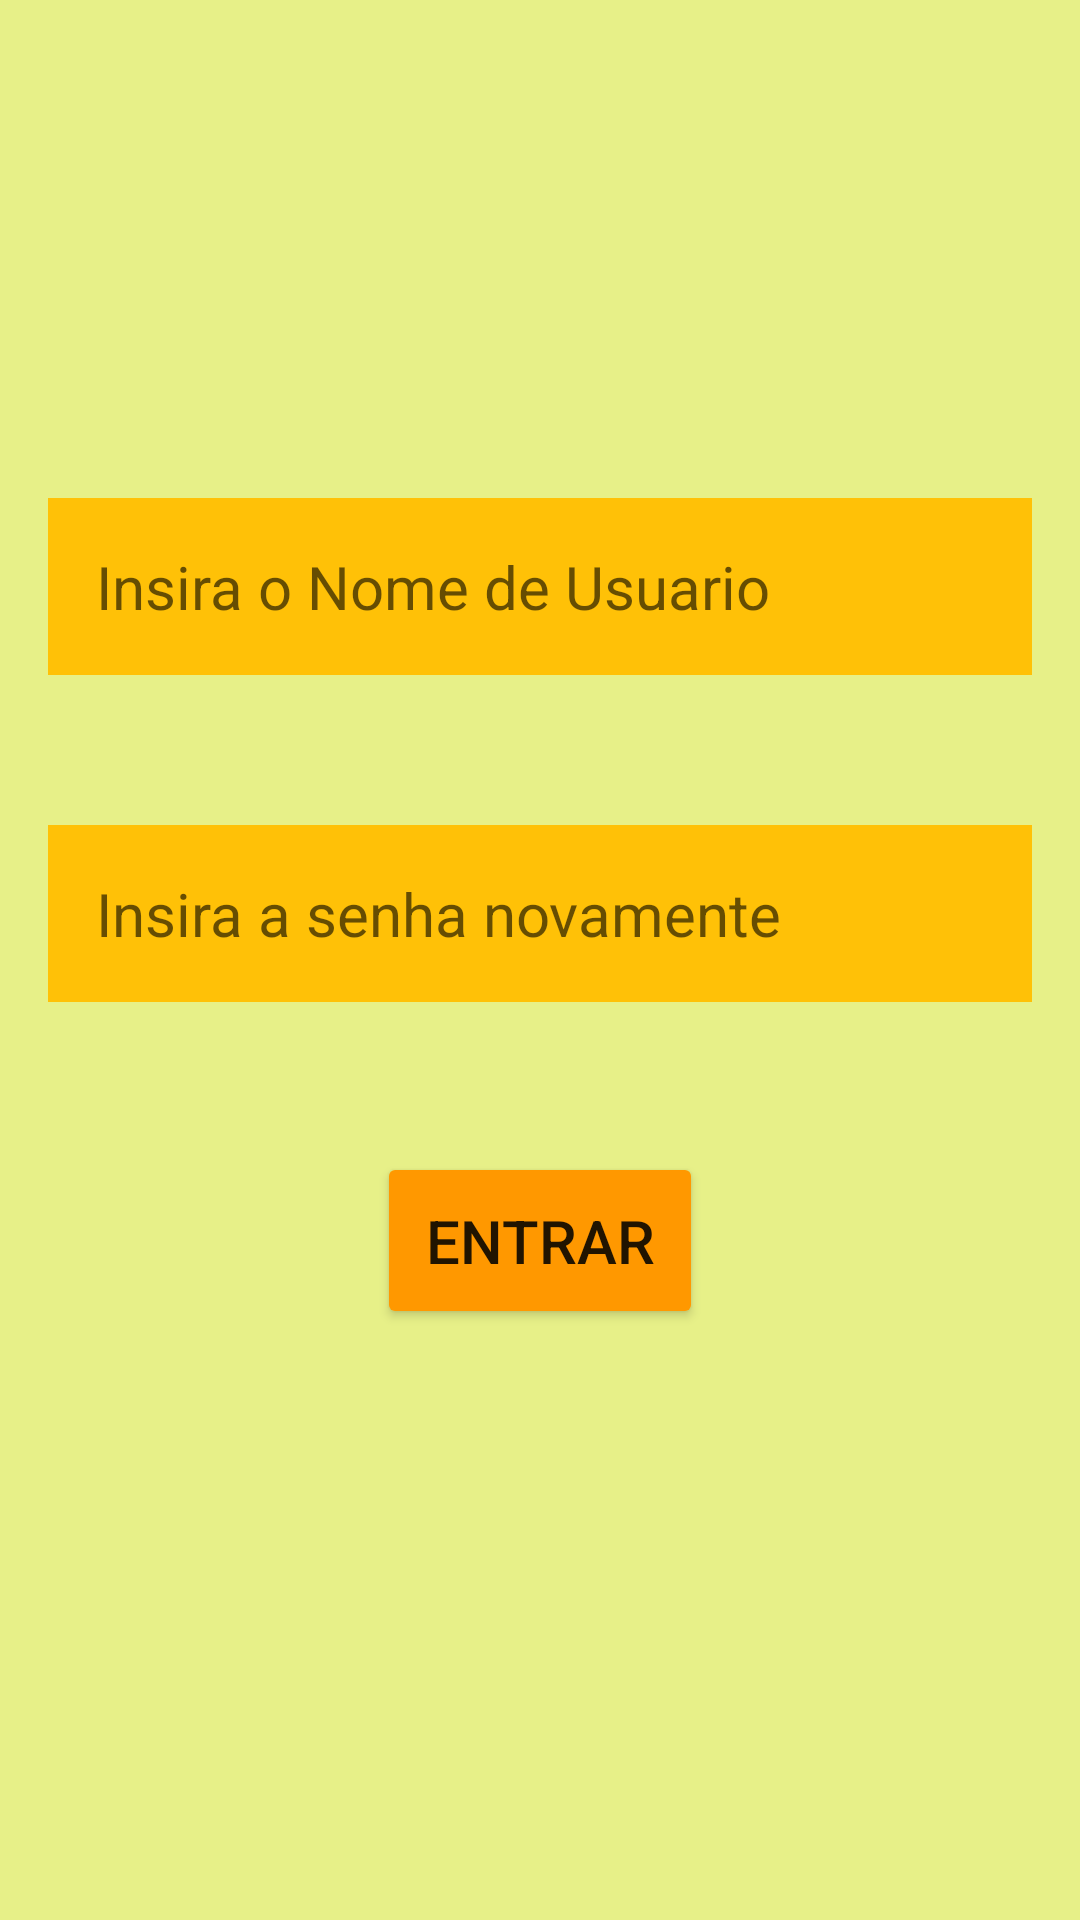

Here is an Android app screen rendered from its layout file. Give the layout XML and the strings, colors and styles it references.
<!-- AndroidManifest.xml: application theme Theme.LoginComSQLite -->
<!-- res/layout/activity_login.xml -->
<?xml version="1.0" encoding="utf-8"?>
<RelativeLayout xmlns:android="http://schemas.android.com/apk/res/android"
    xmlns:app="http://schemas.android.com/apk/res-auto"
    xmlns:tools="http://schemas.android.com/tools"
    android:layout_width="match_parent"
    android:layout_height="match_parent"
    android:background="@color/fundo"
    android:padding="16dp"
    tools:context=".LoginActivity">

    <EditText
        android:id="@+id/user_nameLogin"
        android:layout_width="match_parent"
        android:layout_height="wrap_content"
        android:textSize="20sp"
        android:padding="16dp"
        android:background="@color/campo"
        android:hint="Insira o Nome de Usuario"
        android:layout_marginTop="150dp"
        />

    <EditText
        android:id="@+id/passwordLogin"
        android:layout_width="match_parent"
        android:layout_height="wrap_content"
        android:textSize="20sp"
        android:padding="16dp"
        android:background="@color/campo"
        android:hint="Insira a senha novamente"
        android:layout_marginTop="50dp"
        android:layout_below="@id/user_nameLogin"/>

    <Button
        android:id="@+id/btn_sign_upLogin"
        android:layout_width="wrap_content"
        android:layout_height="wrap_content"
        android:text="entrar"
        android:textSize="20sp"
        android:padding="16dp"
        android:layout_marginTop="50dp"
        android:layout_centerHorizontal="true"
        android:backgroundTint="@color/botao"
        android:layout_below="@id/passwordLogin"/>

</RelativeLayout>
<!-- resources referenced by this layout -->
<resources>
  <color name="botao">#FF9800</color>
  <color name="campo">#FFC107</color>
  <color name="fundo">#E7F088</color>
  <style name="Theme.LoginComSQLite" parent="Theme.MaterialComponents.DayNight.DarkActionBar">
          
          <item name="colorPrimary">@color/purple_500</item>
          <item name="colorPrimaryVariant">@color/purple_700</item>
          <item name="colorOnPrimary">@color/white</item>
          
          <item name="colorSecondary">@color/teal_200</item>
          <item name="colorSecondaryVariant">@color/teal_700</item>
          <item name="colorOnSecondary">@color/black</item>
          
          <item name="android:statusBarColor">?attr/colorPrimaryVariant</item>
          
      </style>
  <color name="purple_500">#FF6200EE</color>
  <color name="purple_700">#FF3700B3</color>
  <color name="white">#FFFFFFFF</color>
  <color name="teal_200">#FF03DAC5</color>
  <color name="teal_700">#FF018786</color>
  <color name="black">#FF000000</color>
</resources>
